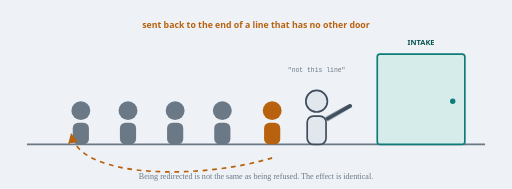
t = 0.00 s
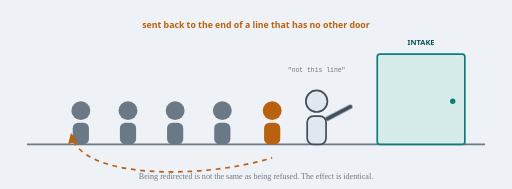
t = 0.43 s
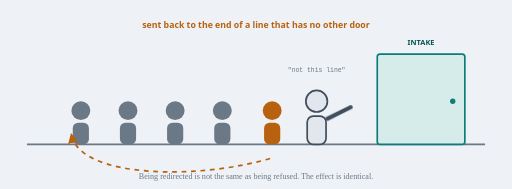
t = 0.87 s
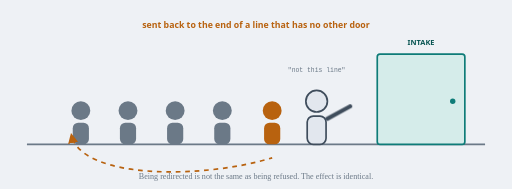
t = 1.30 s
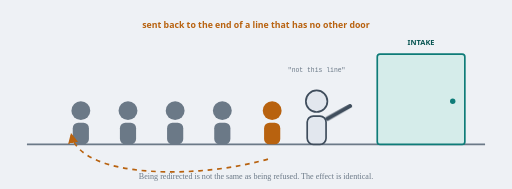
t = 1.73 s
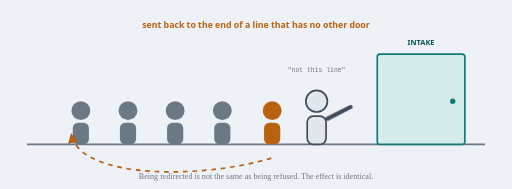
t = 2.17 s

The animated SVG that drew these frames (rendered in a browser with its animation timeline set to each time). Animation: 45 CSS @keyframes rules; one cycle of 2.60 s, repeats indefinitely.

<svg xmlns="http://www.w3.org/2000/svg" viewBox="0 0 760 280" role="img" class="art art-pathway-waved" aria-labelledby="pathway-waved-t pathway-waved-d"><title id="pathway-waved-t">A queue where one person is waved out of line and sent back to the end, with no alternative door</title><desc id="pathway-waved-d">Four grey figures queue toward a door labelled INTAKE. An attendant waves one amber figure out of line, saying not this line, and a dashed arrow loops that figure back to the end of the same queue.</desc><style>
svg{--paper:#eef1f5;--paper-2:#f7f8fa;--paper-3:#e2e7ee;--ink:#16202b;--ink-2:#3f4d5c;--ink-3:#6b7987;--rule:#c9d2dc;
--accent:#0e7c78;--accent-ink:#085552;--accent-soft:#d5ecea;--time:#b8620f;--time-soft:#f5e4d0;
--pass:#1f7a3a;--fail:#b8322f;--fail-soft:#f6dcdb;--warn:#a36a00;--block:#5b6572;
--demonstrated:#1f7a3a;--documented:#0e7c78;--in-development:#a36a00;--proposed:#5b6572;
--g-access:#0e7c78;--g-learning:#5b4b8a;
--display:"Bricolage Grotesque","Segoe UI",system-ui,sans-serif;--body:"Source Serif 4",Georgia,serif;--mono:"JetBrains Mono",Consolas,monospace;
background:var(--paper)}
@media (prefers-color-scheme:dark){svg{--paper:#0f151c;--paper-2:#161e27;--paper-3:#1f2933;--ink:#e8edf2;--ink-2:#b7c2cd;--ink-3:#8d9aa7;--rule:#2c3946;--accent:#4fc1bb;--accent-ink:#9fe3df;--accent-soft:#12302f;--time:#e0954a;--time-soft:#3a2712;--g-access:#4fc1bb;--g-learning:#a596d6}}
.art-pathway-waved .wave{transform-origin:486px 176px;animation:wobble 1.6s ease-in-out infinite}
.art-pathway-waved .loop{stroke-dashoffset:0;animation:trek 2.6s linear infinite}
@keyframes walkin{0%{transform:translateX(0);opacity:1}70%{transform:translateX(190px);opacity:0}71%{transform:translateX(0);opacity:0}100%{transform:translateX(0);opacity:1}}
@keyframes bob{0%,100%{transform:translateY(0)}50%{transform:translateY(-5px)}}
@keyframes drop{
 0%{transform:translate(0,0) rotate(0);opacity:1}
 14%{transform:translate(58px,-26px) rotate(140deg);opacity:1}
 30%{transform:translate(128px,-34px) rotate(300deg);opacity:1}
 44%{transform:translate(186px,-4px) rotate(460deg);opacity:1}
 66%{transform:translate(204px,92px) rotate(560deg);opacity:1}
 74%{transform:translate(208px,100px) rotate(575deg);opacity:1}
 92%{transform:translate(208px,100px) rotate(575deg);opacity:0}
 93%{transform:translate(0,0) rotate(0);opacity:0}
 100%{transform:translate(0,0) rotate(0);opacity:1}}
@keyframes land{0%,60%{opacity:0}70%,92%{opacity:.18}93%,100%{opacity:0}}
@keyframes pulse{0%,100%{opacity:.35}50%{opacity:1}}
@keyframes buckle{0%,100%{transform:scaleX(1) scaleY(1)}50%{transform:scaleX(1.14) scaleY(.985)}}
@keyframes press{0%,100%{transform:translateY(-3px);opacity:.55}50%{transform:translateY(2px);opacity:1}}
@keyframes wobble{0%,100%{transform:rotate(-1.6deg)}50%{transform:rotate(1.6deg)}}
@keyframes squirt{0%{transform:translateX(-60px);opacity:0}15%{opacity:1}100%{transform:translateX(230px);opacity:.15}}
@keyframes fall{0%{transform:translateY(-14px);opacity:0}30%{opacity:1}100%{transform:translateY(16px);opacity:0}}
@keyframes thump{0%{transform:rotate(-11deg) scale(1.5);opacity:0}12%{transform:rotate(-11deg) scale(1);opacity:1}100%{transform:rotate(-11deg) scale(1);opacity:1}}
@keyframes fadein{from{opacity:0;transform:translateX(-8px)}to{opacity:1;transform:none}}
@keyframes dashmove{to{stroke-dashoffset:-24}}
@keyframes sway{0%,100%{transform:translateX(0)}50%{transform:translateX(-24px)}}
@keyframes sail{0%{transform:translate(0,0);opacity:0}8%{opacity:1}
 25%{transform:translate(146px,-70px)}50%{transform:translate(290px,-104px)}75%{transform:translate(434px,-70px)}
 94%{opacity:1}100%{transform:translate(568px,0);opacity:0}}
@keyframes shove{0%,100%{transform:translateX(0)}55%{transform:translateX(7px)}}
@keyframes through{
 0%{transform:translateX(232px) scale(1,1);opacity:0}
 6%{opacity:1}
 28%{transform:translateX(250px) scale(1,1)}
 40%{transform:translateX(262px) scale(.55,.42)}
 54%{transform:translateX(280px) scale(.5,.38)}
 66%{transform:translateX(304px) scale(1,1)}
 88%{transform:translateX(470px) scale(1,1);opacity:1}
 96%{transform:translateX(500px) scale(.55,.42);opacity:.5}
 100%{transform:translateX(520px) scale(.5,.38);opacity:0}}
@keyframes bridgetry{0%,72%,100%{transform:rotate(0)}80%{transform:rotate(5deg)}88%{transform:rotate(0)}}
@keyframes reach{0%,100%{transform:translateX(0)}50%{transform:translateX(14px)}}
@keyframes glow{0%,100%{opacity:.35}50%{opacity:1}}
@keyframes arrive{from{opacity:0;transform:translateX(18px)}to{opacity:1;transform:none}}
@keyframes pull{to{stroke-dashoffset:-40}}
@keyframes fray{0%,100%{opacity:.4}50%{opacity:1}}
@keyframes strike{0%{stroke-dashoffset:200}25%,100%{stroke-dashoffset:0}}
@keyframes popin{from{opacity:0;transform:scale(.9)}to{opacity:1;transform:none}}
@keyframes sweep{0%,100%{transform:translate(0,0)}50%{transform:translate(-26px,14px)}}
@keyframes shuffle{0%,100%{transform:translateY(0)}50%{transform:translateY(-5px)}}
@keyframes drop2{from{opacity:0;transform:translateY(-16px)}to{opacity:1;transform:none}}
@keyframes stall{0%,100%{transform:translateY(0)}45%{transform:translateY(-10px)}55%{transform:translateY(-4px)}}
@keyframes rise{0%,100%{transform:translateY(0)}50%{transform:translateY(-14px)}}
@keyframes tipA{0%,100%{transform:translateY(0)}50%{transform:translateY(9px)}}
@keyframes tipB{0%,100%{transform:translateY(0)}50%{transform:translateY(-9px)}}
@keyframes trek{to{stroke-dashoffset:-52}}
@keyframes flag{0%,100%{opacity:.45}50%{opacity:1}}
@keyframes blink{0%,49%{opacity:1}50%,100%{opacity:0}}
@keyframes spin{0%,60%{transform:rotate(0)}80%,100%{transform:rotate(90deg)}}
@keyframes nudge{0%,100%{transform:translateY(0)}50%{transform:translateY(-4px)}}
@keyframes nudge2{0%,100%{transform:translateY(0)}50%{transform:translateY(-5px)}}
@keyframes draw{0%{stroke-dashoffset:28}35%,100%{stroke-dashoffset:0}}
@keyframes reachin{0%,100%{opacity:.6}50%{opacity:1}}
@keyframes trek{to{stroke-dashoffset:-52}}
@keyframes slide{0%,100%{transform:translateX(0)}50%{transform:translateX(34px)}}
@keyframes nudge{0%,100%{transform:translateX(0)}50%{transform:translateX(9px)}}
@keyframes grow{from{transform:scaleX(0)}to{transform:scaleX(1)}}
@keyframes trek{to{stroke-dashoffset:-52}}
@media (prefers-reduced-motion:reduce){*{animation:none !important}}</style>
<path d="M40 214 h680" stroke="var(--ink-3)" stroke-width="2.5"/>
<g class="line" fill="var(--ink-3)">
  <g><circle cx="120" cy="164" r="14"/><rect x="108" y="182" width="24" height="32" rx="8"/></g>
  <g><circle cx="190" cy="164" r="14"/><rect x="178" y="182" width="24" height="32" rx="8"/></g>
  <g><circle cx="260" cy="164" r="14"/><rect x="248" y="182" width="24" height="32" rx="8"/></g>
  <g><circle cx="330" cy="164" r="14"/><rect x="318" y="182" width="24" height="32" rx="8"/></g>
</g>
<g class="door">
  <rect x="560" y="80" width="130" height="134" rx="4" fill="var(--accent-soft)" stroke="var(--accent)" stroke-width="2.5"/>
  <circle cx="672" cy="150" r="4" fill="var(--accent)"/>
  <text x="625" y="66" text-anchor="middle" font-size="11" font-weight="700" fill="var(--accent-ink)" font-family="var(--display)">INTAKE</text>
</g>
<g class="usher">
  <circle cx="470" cy="150" r="16" fill="var(--paper-3)" stroke="var(--ink-2)" stroke-width="2.5"/>
  <rect x="456" y="172" width="28" height="42" rx="9" fill="var(--paper-3)" stroke="var(--ink-2)" stroke-width="2.5"/>
  <path class="wave" d="M486 176 l34 -18" stroke="var(--ink-2)" stroke-width="6" stroke-linecap="round"/>
  <text x="470" y="106" text-anchor="middle" font-size="9.5" fill="var(--ink-3)" font-family="var(--mono)">"not this line"</text>
</g>
<g class="waved">
  <circle cx="404" cy="164" r="14" fill="var(--time)"/><rect x="392" y="182" width="24" height="32" rx="8" fill="var(--time)"/>
  <path class="loop" d="M404 234 C 300 266, 120 266, 106 200" fill="none" stroke="var(--time)" stroke-width="2.5" stroke-dasharray="7 7" marker-end="url(#lp)"/>
</g>
<defs><marker id="lp" viewBox="0 0 10 10" refX="8" refY="5" markerWidth="6" markerHeight="6" orient="auto"><path d="M0 0 L10 5 L0 10 z" fill="var(--time)"/></marker></defs>
<text x="380" y="42" text-anchor="middle" font-size="13" font-weight="700" fill="var(--time)" font-family="var(--display)">sent back to the end of a line that has no other door</text>
<text x="380" y="266" text-anchor="middle" font-size="12" fill="var(--ink-3)" font-family="var(--body)">Being redirected is not the same as being refused. The effect is identical.</text>
</svg>
